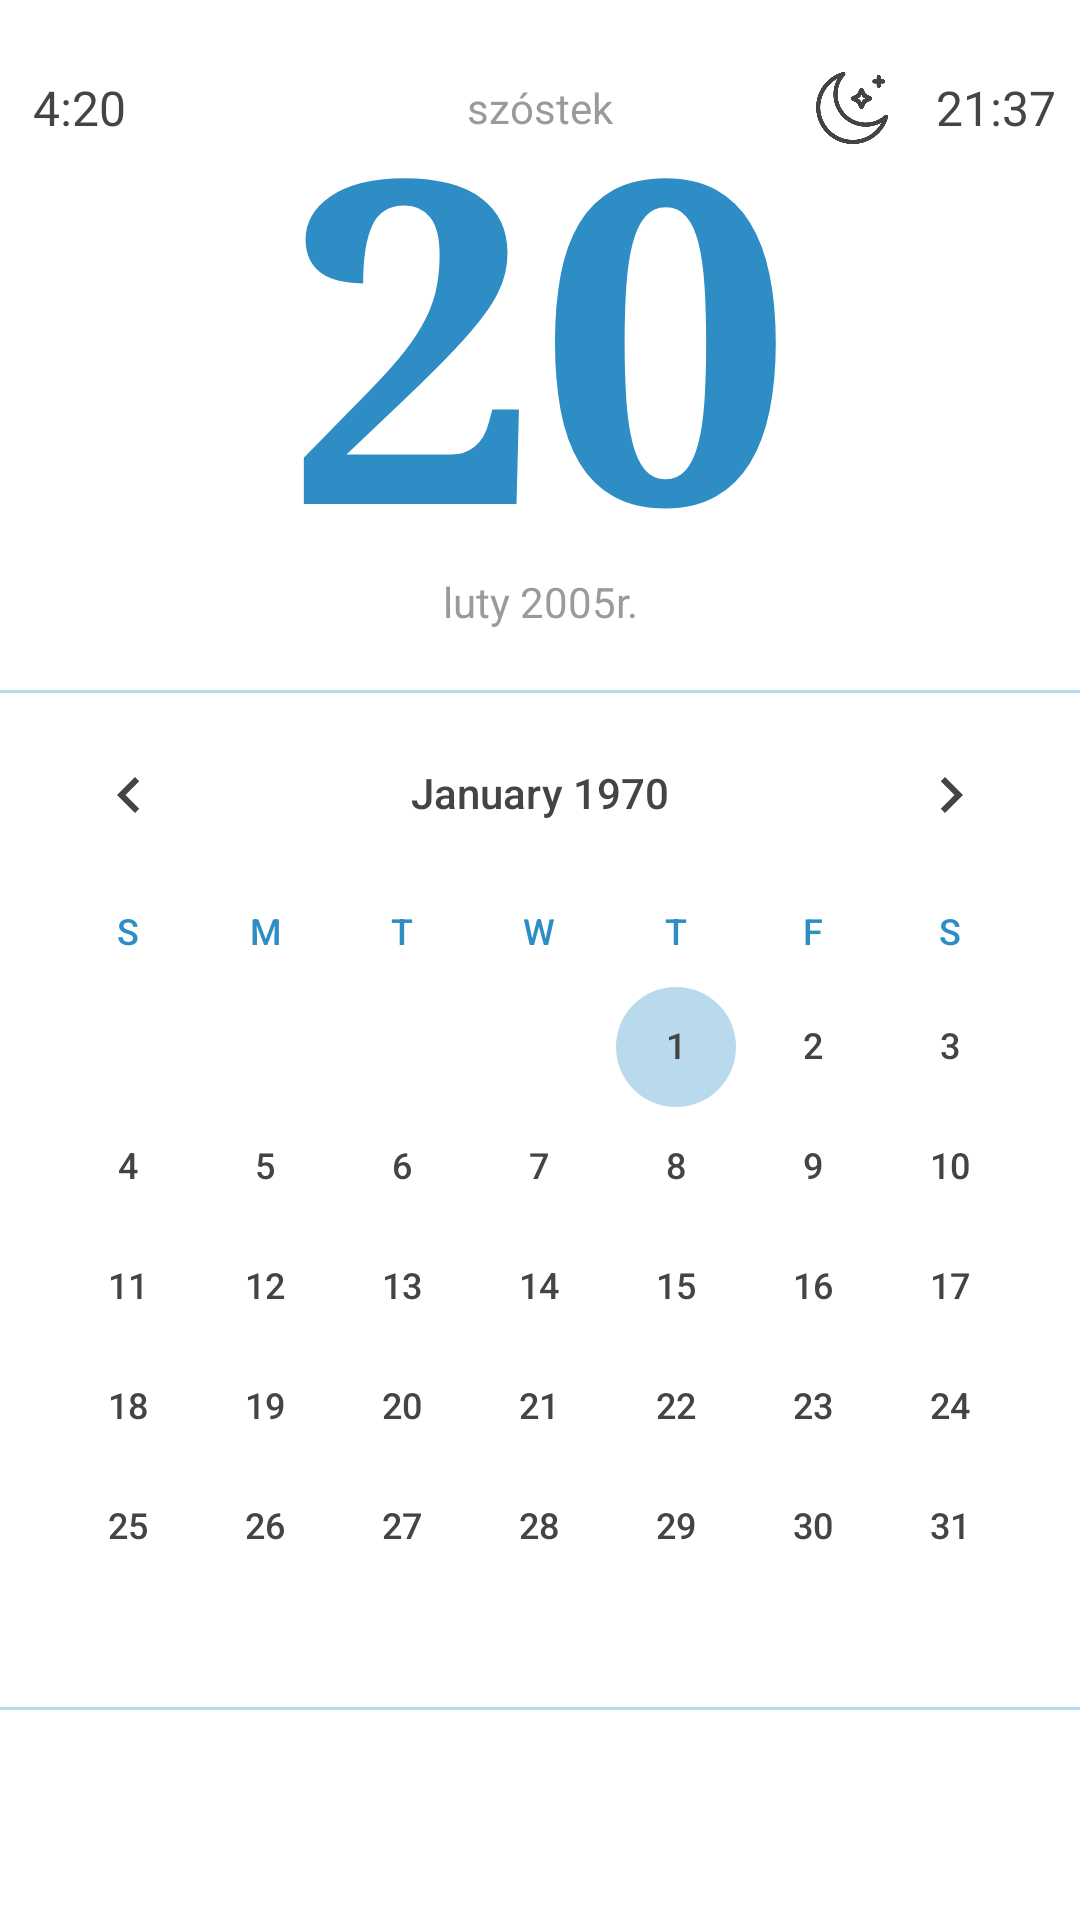

This screen was rendered from an Android layout file. Write that file and the resources it references.
<!-- AndroidManifest.xml: application theme Theme.JastarniaApp -->
<!-- res/layout/kalendarz.xml -->
<?xml version="1.0" encoding="utf-8"?>

<androidx.constraintlayout.widget.ConstraintLayout xmlns:android="http://schemas.android.com/apk/res/android"
    xmlns:app="http://schemas.android.com/apk/res-auto"
    xmlns:tools="http://schemas.android.com/tools"
    android:layout_width="match_parent"
    android:layout_height="match_parent"
    android:background="?attr/colorBackgroundFloating">

    <ImageView
        android:id="@+id/zik"
        android:layout_width="0dp"
        android:layout_height="?attr/actionBarSize"
        android:layout_marginStart="8dp"
        android:layout_marginTop="8dp"
        android:adjustViewBounds="true"
        android:contentDescription="@string/todo"
        android:scaleX="0.55"
        android:scaleY="0.55"
        app:layout_constraintStart_toStartOf="parent"
        app:layout_constraintTop_toTopOf="parent"
        app:srcCompat="@drawable/sunrise"
        app:tint="?attr/colorPrimaryDark" />

    <TextView
        android:id="@+id/wschod"
        android:layout_width="wrap_content"
        android:layout_height="?attr/actionBarSize"
        android:layout_marginStart="3dp"
        android:layout_marginTop="8dp"
        android:gravity="center_vertical"
        android:text="4:20"
        android:textAlignment="gravity"
        android:textColor="?attr/colorPrimaryDark"
        android:textSize="16sp"
        app:layout_constraintStart_toEndOf="@id/zik"
        app:layout_constraintTop_toTopOf="parent"
        tools:ignore="HardcodedText" />

    <ImageView
        android:id="@+id/wik"
        android:layout_width="0dp"
        android:layout_height="?attr/actionBarSize"
        android:layout_marginTop="8dp"
        android:adjustViewBounds="true"
        android:contentDescription="@string/todo"
        android:scaleX="0.5"
        android:scaleY="0.5"
        app:layout_constraintEnd_toStartOf="@id/zachod"
        app:layout_constraintTop_toTopOf="parent"
        app:srcCompat="@drawable/moon"
        app:tint="?attr/colorPrimaryDark" />

    <TextView
        android:id="@+id/zachod"
        android:layout_width="0dp"
        android:layout_height="?attr/actionBarSize"
        android:layout_marginTop="8dp"
        android:layout_marginEnd="8dp"
        android:gravity="center_vertical"
        android:text="21:37"
        android:textAlignment="gravity"
        android:textColor="?attr/colorPrimaryDark"
        android:textSize="16sp"
        app:layout_constraintEnd_toEndOf="parent"
        app:layout_constraintTop_toTopOf="parent"
        tools:ignore="HardcodedText" />


    <TextView
        android:id="@+id/dzien"
        android:layout_width="wrap_content"
        android:layout_height="wrap_content"
        android:layout_marginTop="8dp"
        android:fontFamily="serif"
        android:text="20"
        android:textColor="?attr/colorPrimaryVariant"
        android:textSize="150sp"
        android:textStyle="bold"
        app:layout_constraintEnd_toEndOf="parent"
        app:layout_constraintStart_toStartOf="parent"
        app:layout_constraintTop_toTopOf="parent"
        tools:ignore="HardcodedText" />

    <TextView
        android:id="@+id/dzientyg"
        android:layout_width="wrap_content"
        android:layout_height="?attr/actionBarSize"
        android:layout_marginTop="8dp"
        android:gravity="center_vertical"
        android:text="szóstek"
        android:textAlignment="gravity"
        android:textColor="@color/backcolor"
        app:layout_constraintEnd_toEndOf="parent"
        app:layout_constraintStart_toStartOf="parent"
        app:layout_constraintTop_toTopOf="parent"
        tools:ignore="HardcodedText,TextContrastCheck" />

    <TextView
        android:id="@+id/mies"
        android:layout_width="0dp"
        android:layout_height="wrap_content"
        android:layout_marginStart="16dp"
        android:layout_marginEnd="16dp"
        android:gravity="center"
        android:text="luty 2005r."
        android:textAlignment="gravity"
        android:textColor="@color/backcolor"
        app:layout_constraintBottom_toBottomOf="@id/dzien"
        app:layout_constraintEnd_toEndOf="parent"
        app:layout_constraintStart_toStartOf="parent"
        tools:ignore="HardcodedText,TextContrastCheck" />

    <View
        android:id="@+id/border5"
        android:layout_width="match_parent"
        android:layout_height="1dp"
        android:layout_marginTop="20dp"
        android:background="@drawable/divider"
        app:layout_constraintEnd_toEndOf="parent"
        app:layout_constraintStart_toStartOf="parent"
        app:layout_constraintTop_toBottomOf="@id/dzien" />

    <androidx.constraintlayout.widget.ConstraintLayout
        android:layout_width="match_parent"
        android:layout_height="0dp"
        app:layout_constraintBottom_toBottomOf="parent"
        app:layout_constraintEnd_toEndOf="parent"
        app:layout_constraintHorizontal_bias="1.0"
        app:layout_constraintStart_toStartOf="parent"
        app:layout_constraintTop_toBottomOf="@id/border5"
        app:layout_constraintVertical_bias="1.0">

        <ScrollView
            android:layout_width="match_parent"
            android:layout_height="match_parent"
            android:background="?attr/colorBackgroundFloating"
            android:contentDescription="@string/todo"
            android:scrollbarDefaultDelayBeforeFade="0"
            android:scrollbarFadeDuration="0"
            android:scrollbarSize="0dp"
            app:layout_constraintEnd_toEndOf="parent"
            app:layout_constraintStart_toStartOf="parent"
            app:layout_constraintTop_toBottomOf="parent">

            <LinearLayout
                android:layout_width="match_parent"
                android:layout_height="wrap_content"
                android:orientation="vertical">

                <CalendarView
                    android:id="@+id/kalendarzokno"
                    style="@style/CustomCalendarView"
                    android:layout_width="match_parent"
                    android:layout_height="wrap_content"
                    android:theme="@style/CustomCalendarView" />

                <View
                    android:id="@+id/border10"
                    android:layout_width="match_parent"
                    android:layout_height="1dp"
                    android:background="@drawable/divider" />

                <LinearLayout
                    android:id="@+id/events"
                    android:layout_width="match_parent"
                    android:layout_height="wrap_content"
                    android:layout_marginTop="20dp"
                    android:background="?attr/colorBackgroundFloating"
                    android:orientation="vertical" />
            </LinearLayout>
        </ScrollView>

    </androidx.constraintlayout.widget.ConstraintLayout>

</androidx.constraintlayout.widget.ConstraintLayout>
<!-- resources referenced by this layout -->
<resources>
  <color name="backcolor">#bb757575</color>
  <!-- drawable divider (drawable) -->
  <?xml version="1.0" encoding="utf-8"?>
  <shape xmlns:android="http://schemas.android.com/apk/res/android"
      android:shape="rectangle">
      <size android:height="1px" />
      <solid android:color="?attr/colorAccent" />
  </shape>
  <!-- drawable moon: png bitmap (drawable, 24510 bytes) -->
  <string name="todo">TODO</string>
  <style name="CustomCalendarView">
          <item name="android:weekDayTextAppearance">@style/WeekDayTextAppearance</item>
          <item name="android:dateTextAppearance">@style/DateTextAppearance</item>
          <item name="android:selectedWeekBackgroundColor">?attr/colorAccent</item>
          <item name="android:textColorPrimary">?attr/colorPrimaryDark</item>
      </style>
  <style name="Theme.JastarniaApp" parent="Theme.AppCompat.Light.NoActionBar">
          
          <item name="colorPrimary">@color/white</item>
          <item name="colorPrimaryDark">@color/light_grey</item>
          <item name="colorAccent">@color/blue</item>
          <item name="colorBackgroundFloating">@color/white</item>
          <item name="colorPrimaryVariant">@color/blueb</item>
          <item name="colorSurface">#2e8dc5</item>
          <item name="colorSurfaceVariant">#cc2e8dc5</item>
          <item name="colorSurfaceInverse">#552e8dc5</item>
          
          <item name="android:statusBarColor">@color/white</item>
          <item name="android:navigationBarColor">@color/blueb</item>
          <item name="android:windowLightStatusBar">true</item>
      </style>
  <style name="WeekDayTextAppearance">
          <item name="android:textColor">?attr/colorPrimaryVariant</item>
      </style>
  <style name="DateTextAppearance">
          <item name="android:textColor">?attr/colorPrimaryDark</item>
      </style>
  <color name="white">#FFFFFFFF</color>
  <color name="light_grey">#FF444444</color>
  <color name="blue">#552e8dc5</color>
  <color name="blueb">#2e8dc5</color>
</resources>
